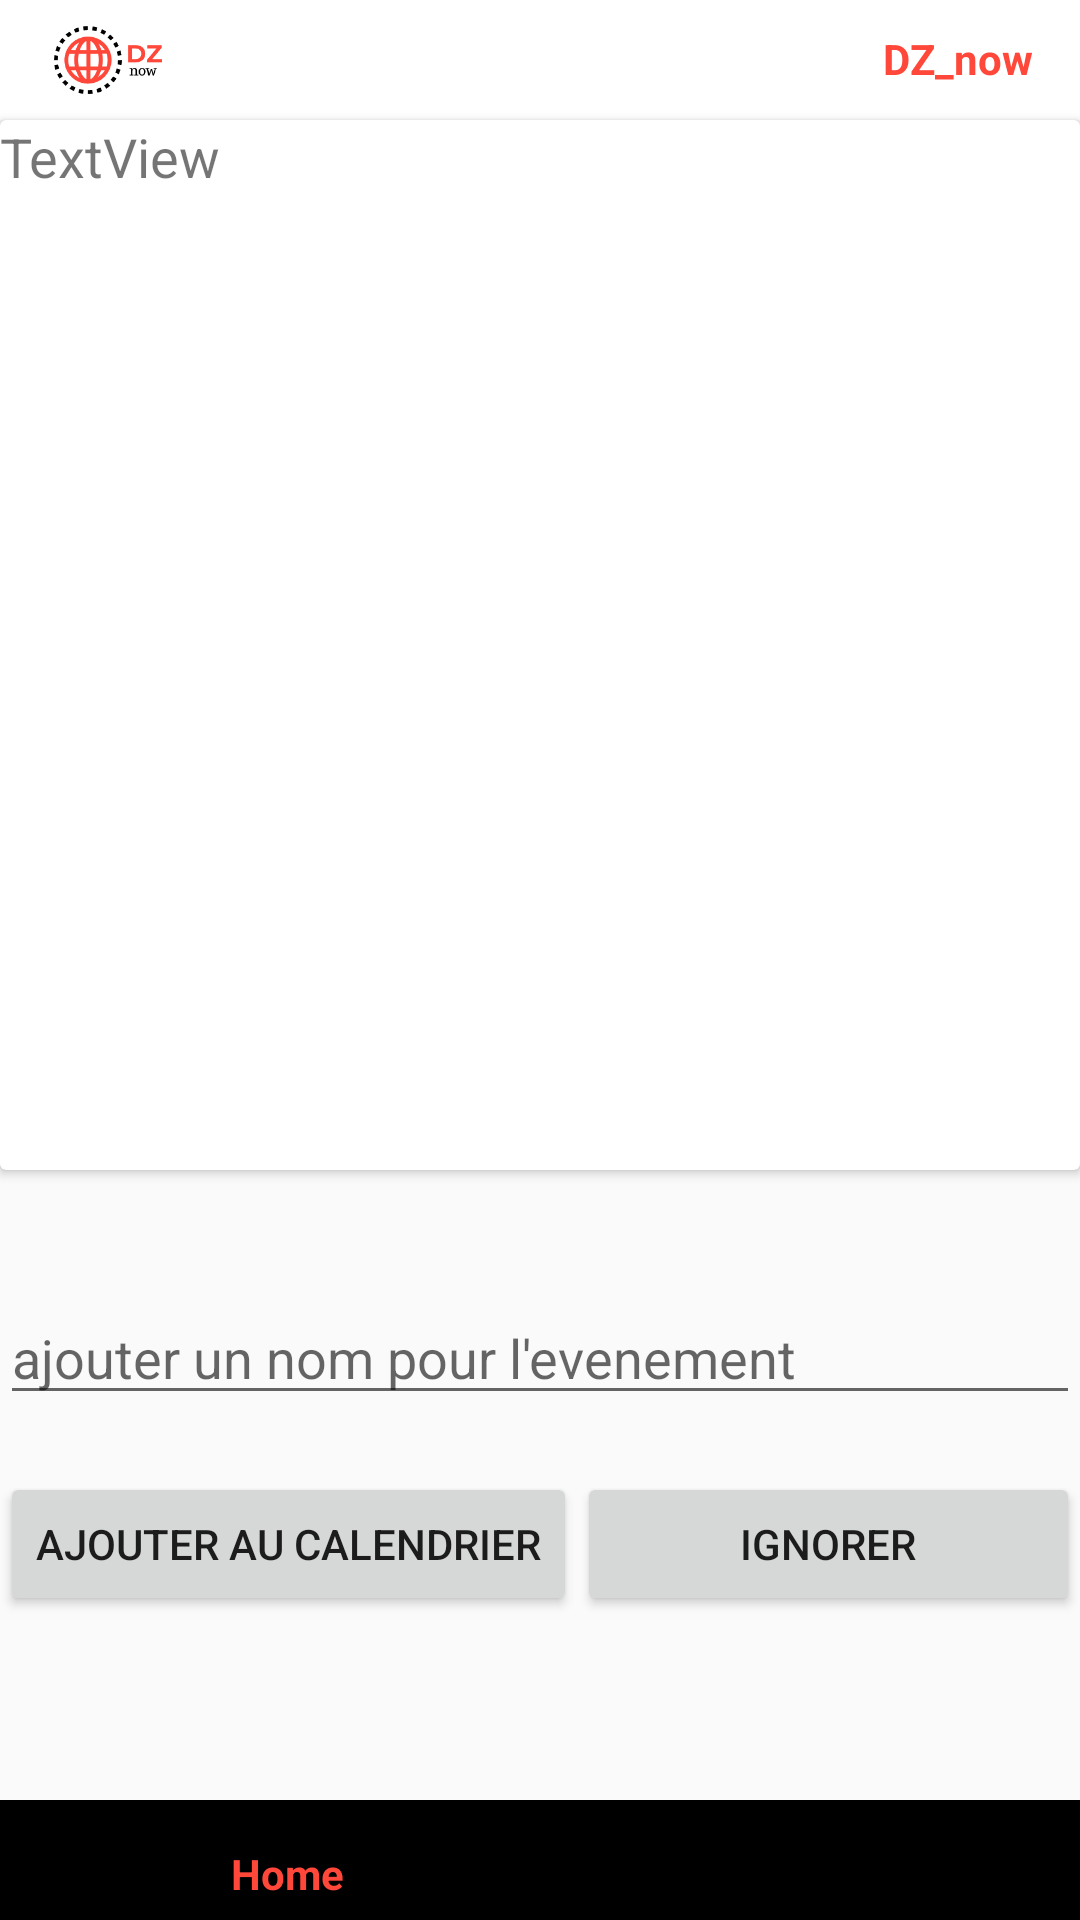

Write the Android layout XML for this screen, with the resource values it uses.
<!-- AndroidManifest.xml: application theme AppTheme -->
<!-- res/layout/activity_test_date.xml -->
<?xml version="1.0" encoding="utf-8"?>
<android.support.constraint.ConstraintLayout xmlns:android="http://schemas.android.com/apk/res/android"
        xmlns:app="http://schemas.android.com/apk/res-auto"
        xmlns:tools="http://schemas.android.com/tools"
        android:layout_width="match_parent"
        android:layout_height="match_parent"
        tools:context=".View.testDate">
    <LinearLayout
            android:layout_width="match_parent"
            android:layout_height="match_parent"
            android:orientation="vertical"
            android:id="@+id/relativeLayout">
    <android.support.v7.widget.Toolbar
            android:id="@+id/toolbar"
            android:layout_width="match_parent"
            android:layout_height="40dp"
            android:minHeight="?attr/actionBarSize"
            android:theme="?attr/actionBarTheme"
            app:popupTheme="@style/ThemeOverlay.AppCompat.Light"
            app:theme="@style/ThemeOverlay.AppCompat.Dark"
            android:background="@android:color/white"
            tools:ignore="MissingConstraints">

        <ImageView android:layout_width="40dp" android:layout_height="40dp"
                android:src="@drawable/logo"/>

        <TextView android:layout_width="match_parent"
                android:height="20dp"
                android:layout_marginRight="@dimen/activity_horizontal_margin"
                android:textColor="@color/colorPrimary"
                android:layout_height="wrap_content"
                android:text="DZ_now"
                android:gravity="right"
                android:textStyle="bold"
                android:textAllCaps="false"/>
    </android.support.v7.widget.Toolbar>

        <android.support.v7.widget.CardView
                android:layout_width="match_parent"
                android:layout_height="350dp">

            <ScrollView
                    android:layout_width="match_parent"
                    android:layout_height="310dp">

                <TextView
                        android:id="@+id/textShow"
                        android:layout_width="match_parent"
                        android:layout_height="wrap_content"
                        android:text="TextView"
                        android:textSize="18sp" />
            </ScrollView>

        </android.support.v7.widget.CardView>

        <TextView
                android:id="@+id/tv10"
                android:layout_width="match_parent"
                android:layout_height="wrap_content"
                android:textAllCaps="true"
                android:textColor="#F44336"
                android:textSize="30sp"
                android:textStyle="bold"
                app:layout_constraintEnd_toEndOf="parent"
                app:layout_constraintHorizontal_bias="0.0"
                app:layout_constraintStart_toStartOf="parent"
                tools:ignore="MissingConstraints"
                tools:text="date" />

        <EditText
                android:id="@+id/evtName"
                android:layout_width="match_parent"
                android:layout_height="wrap_content"
                android:ems="10"
                android:hint="ajouter un nom pour l'evenement"
                android:inputType="textPersonName" />

        <TextView
                android:id="@+id/tv12"
                android:layout_width="match_parent"
                android:layout_height="wrap_content" />

        <LinearLayout
                android:layout_width="match_parent"
                android:layout_height="match_parent"
                android:orientation="horizontal">

            <Button
                    android:id="@+id/btn11"
                    android:layout_width="wrap_content"
                    android:layout_height="wrap_content"
                    android:text="ajouter au calendrier"
                    app:layout_constraintEnd_toEndOf="parent"
                    app:layout_constraintHorizontal_bias="0.539"
                    app:layout_constraintStart_toStartOf="parent"
                    tools:ignore="UnknownId" />

            <Button
                    android:id="@+id/ignr"
                    android:layout_width="match_parent"
                    android:layout_height="wrap_content"
                    android:text="ignorer" />
        </LinearLayout>

    </LinearLayout>

    <RelativeLayout xmlns:android="http://schemas.android.com/apk/res/android"
            xmlns:app="http://schemas.android.com/apk/res-auto"
            android:layout_width="match_parent"
            android:layout_height="match_parent"
            android:orientation="vertical">

        <FrameLayout android:layout_width="match_parent"
                android:layout_height="wrap_content"
                android:layout_alignParentBottom="true"
                android:id="@+id/fragment_bottomNavigation"
                android:background="@android:color/white">
            <android.support.design.widget.BottomNavigationView android:layout_width="match_parent"
                    android:layout_height="40dp"
                    app:menu="@menu/nav_items"
                    android:id="@+id/bottomNavigationView3"/>
        </FrameLayout>
    </RelativeLayout>
</android.support.constraint.ConstraintLayout>
<!-- resources referenced by this layout -->
<resources>
  <color name="colorPrimary">#FF473A</color>
  <dimen name="activity_horizontal_margin">16dp</dimen>
  <!-- drawable logo: png bitmap (drawable-hdpi, 5529 bytes) -->
  <style name="AppTheme" parent="Theme.AppCompat.Light.NoActionBar">
          
          <item name="colorPrimary">@color/colorPrimary</item>
          <item name="colorPrimaryDark">@color/colorPrimaryDark</item>
          <item name="colorAccent">@color/colorAccent</item>
      </style>
  <color name="colorPrimaryDark">#FFFFFF</color>
  <color name="colorAccent">#463737</color>
</resources>
